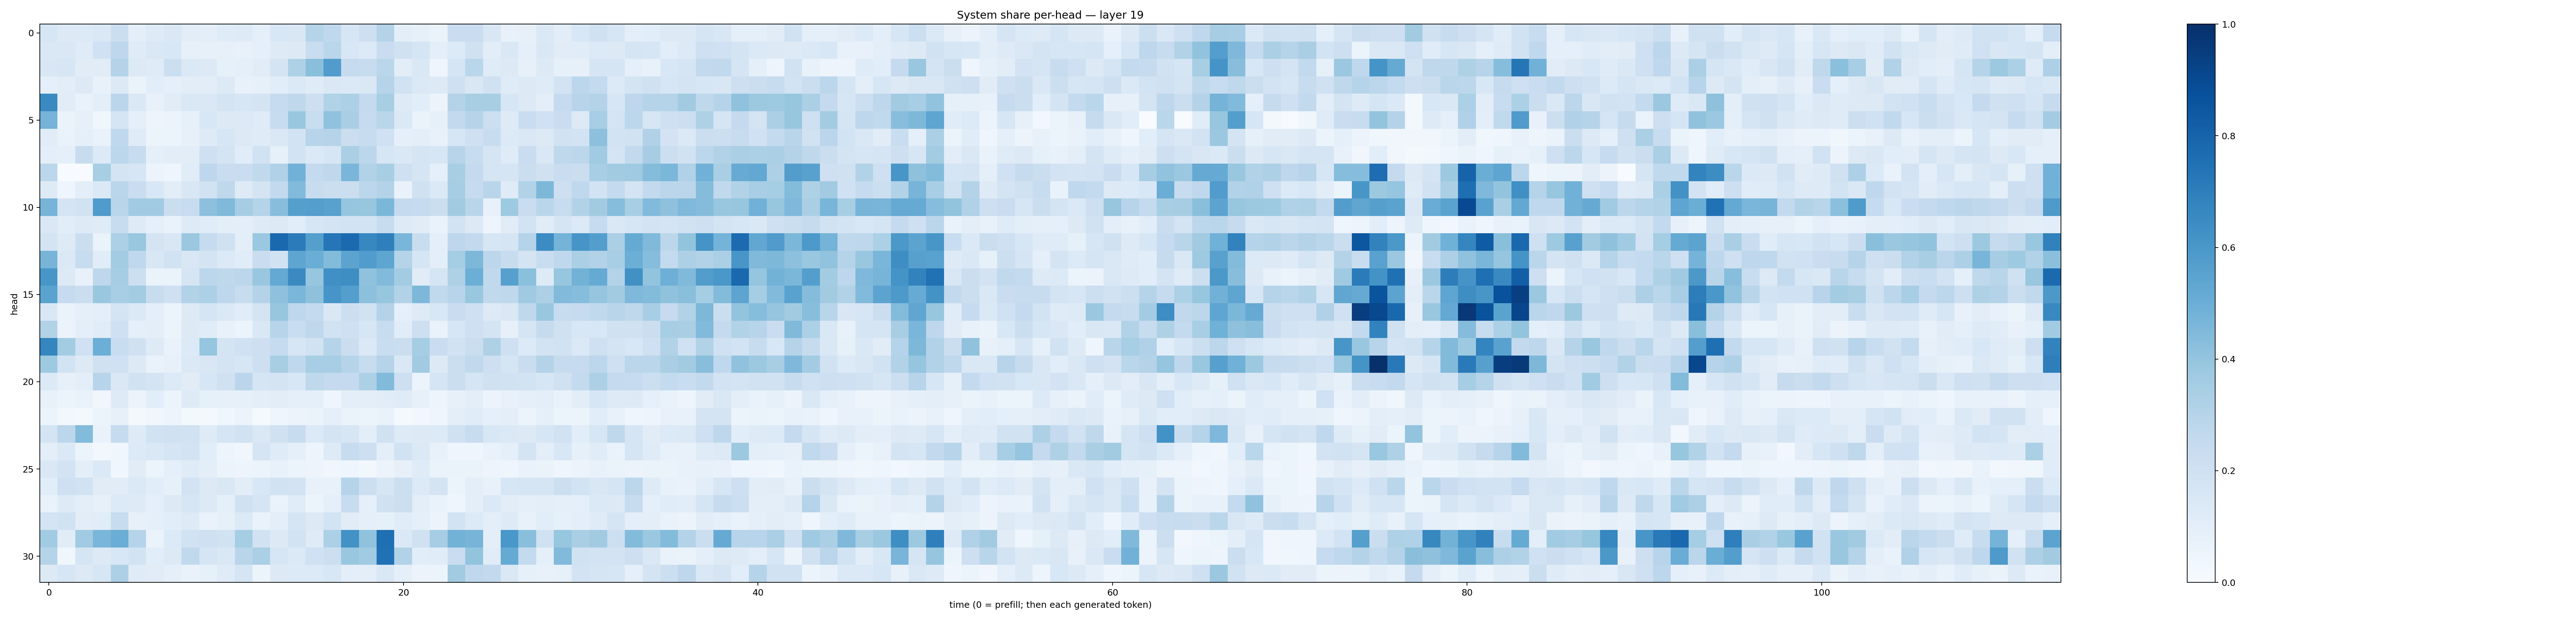

The file beside this chart, header and first rows:
0.16196252, 0.12913208, 0.13316563, 0.14376283, 0.22622368, 0.09671469, 0.12176058, 0.14345533, 0.10208773, 0.09608605, 0.11742785, 0.124883585, 0.08814096, 0.15501028, 0.15155466, 0.29847458, 0.2680927, 0.16038164, 0.21474227, 0.30706862, 0.10046582, 0.08386833, 0.065570824, 0.22818816
0.1441, 0.147, 0.1191, 0.2024, 0.2773, 0.1177, 0.1459, 0.1524, 0.08031, 0.08168, 0.07848, 0.07212, 0.09041, 0.1225, 0.1251, 0.2336, 0.2867, 0.1525, 0.1341, 0.2294, 0.1959, 0.1654, 0.09989, 0.1348
0.1485, 0.1587, 0.1096, 0.1103, 0.3058, 0.1264, 0.1199, 0.2154, 0.1375, 0.1274, 0.08357, 0.08874, 0.1125, 0.1773, 0.3207, 0.4241, 0.5748, 0.2455, 0.2416, 0.2883, 0.1046, 0.1442, 0.0451, 0.1678
0.09182, 0.1037, 0.1281, 0.07656, 0.1312, 0.06267, 0.1059, 0.08918, 0.102, 0.1031, 0.1259, 0.07327, 0.08531, 0.1086, 0.1376, 0.1187, 0.1447, 0.1389, 0.142, 0.3025, 0.1909, 0.1382, 0.1321, 0.2108
0.6553, 0.1106, 0.06884, 0.09902, 0.2823, 0.1435, 0.07354, 0.1099, 0.1458, 0.1466, 0.1738, 0.1635, 0.1796, 0.2496, 0.2708, 0.2115, 0.3157, 0.3286, 0.2572, 0.3434, 0.1224, 0.1093, 0.05706, 0.3062
0.4764, 0.06464, 0.08047, 0.03585, 0.1691, 0.09307, 0.04879, 0.06007, 0.08511, 0.1543, 0.1251, 0.1353, 0.1194, 0.2395, 0.3842, 0.2305, 0.4099, 0.3369, 0.2483, 0.2855, 0.1395, 0.06455, 0.08267, 0.2589
0.1108, 0.06753, 0.08639, 0.06679, 0.2661, 0.1206, 0.05902, 0.05285, 0.07934, 0.1247, 0.1607, 0.1257, 0.1175, 0.1408, 0.1865, 0.2946, 0.3041, 0.2262, 0.2408, 0.2015, 0.0927, 0.0964, 0.07683, 0.1622
0.09899, 0.0904, 0.2421, 0.1337, 0.2799, 0.2387, 0.09159, 0.1043, 0.1029, 0.2067, 0.1732, 0.1171, 0.1936, 0.08296, 0.1839, 0.1402, 0.1607, 0.3359, 0.2804, 0.1627, 0.1479, 0.1681, 0.1599, 0.2958
0.2801, 0.001809, 0.00338, 0.3427, 0.1795, 0.1584, 0.05673, 0.04617, 0.1168, 0.2739, 0.2298, 0.2272, 0.2633, 0.3166, 0.4816, 0.2548, 0.2716, 0.4634, 0.3123, 0.3413, 0.2102, 0.1686, 0.08668, 0.3419
0.1242, 0.0405, 0.09907, 0.1385, 0.2855, 0.2279, 0.1561, 0.1025, 0.1499, 0.1939, 0.273, 0.1243, 0.1726, 0.2605, 0.4452, 0.2397, 0.2192, 0.226, 0.2779, 0.3057, 0.06855, 0.1982, 0.137, 0.3481
0.4696, 0.1781, 0.192, 0.5857, 0.292, 0.3658, 0.3661, 0.2224, 0.2392, 0.4165, 0.4485, 0.349, 0.3026, 0.429, 0.564, 0.5685, 0.5551, 0.3951, 0.3916, 0.458, 0.2512, 0.2492, 0.2202, 0.3632
0.1447, 0.1074, 0.1229, 0.1208, 0.2406, 0.1212, 0.0906, 0.0677, 0.1213, 0.1158, 0.1008, 0.09489, 0.1225, 0.1264, 0.1083, 0.1565, 0.1746, 0.1838, 0.186, 0.2378, 0.1217, 0.1131, 0.0673, 0.185
0.1775, 0.1213, 0.2247, 0.06379, 0.3301, 0.3873, 0.1741, 0.1491, 0.381, 0.2462, 0.1961, 0.09525, 0.3793, 0.7794, 0.7103, 0.5652, 0.7324, 0.7746, 0.6668, 0.6927, 0.4638, 0.232, 0.1013, 0.2762
0.4715, 0.1396, 0.2388, 0.1162, 0.3588, 0.2673, 0.1521, 0.1934, 0.1505, 0.1722, 0.1333, 0.1151, 0.2286, 0.1902, 0.5384, 0.5038, 0.44, 0.5447, 0.5749, 0.5374, 0.3005, 0.1654, 0.09927, 0.3528
0.6052, 0.1306, 0.07133, 0.2758, 0.3484, 0.215, 0.06299, 0.06417, 0.1664, 0.2799, 0.2708, 0.2788, 0.3861, 0.5207, 0.6542, 0.3925, 0.6323, 0.6381, 0.4072, 0.4427, 0.3575, 0.1123, 0.1716, 0.3241
0.5473, 0.2496, 0.2196, 0.3879, 0.3457, 0.3589, 0.2374, 0.2072, 0.3142, 0.3302, 0.2765, 0.2346, 0.3085, 0.4122, 0.4634, 0.4129, 0.6077, 0.568, 0.4154, 0.394, 0.3162, 0.4534, 0.2628, 0.2959
0.1488, 0.06359, 0.09313, 0.0969, 0.1796, 0.1387, 0.09867, 0.05362, 0.1296, 0.1671, 0.1377, 0.1155, 0.1758, 0.393, 0.2769, 0.2577, 0.145, 0.2162, 0.1891, 0.3055, 0.09356, 0.1212, 0.1539, 0.2286
0.3112, 0.05553, 0.09424, 0.1158, 0.2032, 0.08922, 0.09818, 0.06193, 0.1316, 0.1142, 0.0757, 0.06049, 0.143, 0.2934, 0.2337, 0.2712, 0.1889, 0.2085, 0.164, 0.2355, 0.1164, 0.2131, 0.06648, 0.1567
0.6698, 0.3576, 0.2009, 0.499, 0.2317, 0.1987, 0.1229, 0.06977, 0.1348, 0.3965, 0.1791, 0.2016, 0.2137, 0.2468, 0.1564, 0.1924, 0.2979, 0.2237, 0.1384, 0.2311, 0.223, 0.3531, 0.2297, 0.1936
0.3719, 0.1836, 0.1291, 0.1991, 0.2027, 0.1314, 0.06889, 0.07928, 0.1402, 0.1498, 0.177, 0.1605, 0.2122, 0.3421, 0.2668, 0.3454, 0.3468, 0.2969, 0.2379, 0.301, 0.1472, 0.362, 0.1266, 0.2254
0.1335, 0.0792, 0.09705, 0.2952, 0.1462, 0.1945, 0.172, 0.1348, 0.1108, 0.1571, 0.1987, 0.2814, 0.1719, 0.1796, 0.1537, 0.2706, 0.2533, 0.2522, 0.3303, 0.4446, 0.2141, 0.05949, 0.1663, 0.2243
0.07061, 0.05438, 0.06791, 0.03216, 0.1241, 0.05798, 0.1063, 0.06146, 0.1236, 0.08235, 0.08092, 0.08528, 0.09922, 0.1027, 0.09137, 0.08612, 0.04637, 0.09669, 0.09888, 0.1119, 0.1197, 0.0812, 0.04788, 0.08194
0.0545, 0.02705, 0.01822, 0.0535, 0.07935, 0.0191, 0.03232, 0.04738, 0.02312, 0.01973, 0.03532, 0.05502, 0.01293, 0.04356, 0.05597, 0.06356, 0.08689, 0.06281, 0.05289, 0.06709, 0.01562, 0.02505, 0.04273, 0.1001
0.1795, 0.2778, 0.4396, 0.06777, 0.2459, 0.1212, 0.1878, 0.1981, 0.1902, 0.122, 0.1703, 0.1896, 0.1423, 0.1974, 0.2414, 0.1329, 0.1733, 0.1579, 0.09846, 0.1969, 0.123, 0.1264, 0.1342, 0.1989
0.1013, 0.1398, 0.05192, 0.0303, 0.03601, 0.1346, 0.1458, 0.1698, 0.1801, 0.1074, 0.04715, 0.03376, 0.1681, 0.1191, 0.08852, 0.0499, 0.123, 0.2344, 0.213, 0.09592, 0.1916, 0.1388, 0.07557, 0.04641
0.1471, 0.1831, 0.09536, 0.1369, 0.03775, 0.1108, 0.05126, 0.08802, 0.1184, 0.09413, 0.05365, 0.05007, 0.06198, 0.07422, 0.0529, 0.04753, 0.03435, 0.04497, 0.02756, 0.0551, 0.0816, 0.1202, 0.06315, 0.06284
0.1074, 0.2065, 0.1892, 0.1117, 0.1126, 0.1384, 0.1093, 0.0856, 0.1827, 0.1251, 0.1408, 0.1035, 0.1558, 0.1944, 0.181, 0.07727, 0.07336, 0.2991, 0.2181, 0.163, 0.2174, 0.1339, 0.1722, 0.05432
0.06645, 0.1219, 0.09955, 0.07929, 0.1366, 0.1223, 0.08988, 0.129, 0.1592, 0.1275, 0.08665, 0.1968, 0.1668, 0.06835, 0.1152, 0.05439, 0.08823, 0.2368, 0.08854, 0.196, 0.2181, 0.1003, 0.06842, 0.04147
0.1787, 0.1897, 0.105, 0.1143, 0.2374, 0.07904, 0.09133, 0.1056, 0.1238, 0.06913, 0.08228, 0.1352, 0.07005, 0.09982, 0.165, 0.1322, 0.185, 0.1117, 0.09038, 0.08303, 0.1136, 0.09284, 0.05619, 0.1844
0.3668, 0.1105, 0.3671, 0.4622, 0.502, 0.2983, 0.06312, 0.136, 0.1891, 0.2082, 0.1902, 0.354, 0.1877, 0.1304, 0.1859, 0.1179, 0.3285, 0.6227, 0.4082, 0.7557, 0.1373, 0.1968, 0.3481, 0.4804
0.2985, 0.03602, 0.1701, 0.1287, 0.1557, 0.186, 0.1068, 0.1257, 0.2653, 0.1702, 0.1438, 0.2916, 0.3338, 0.1637, 0.1399, 0.1997, 0.2175, 0.3856, 0.3637, 0.7487, 0.3106, 0.1069, 0.1169, 0.2283
0.1311, 0.161, 0.1256, 0.164, 0.3252, 0.12, 0.1096, 0.0925, 0.0697, 0.08281, 0.1178, 0.1707, 0.05414, 0.1311, 0.1354, 0.1329, 0.1559, 0.09985, 0.0994, 0.1465, 0.09115, 0.05646, 0.05232, 0.3619
